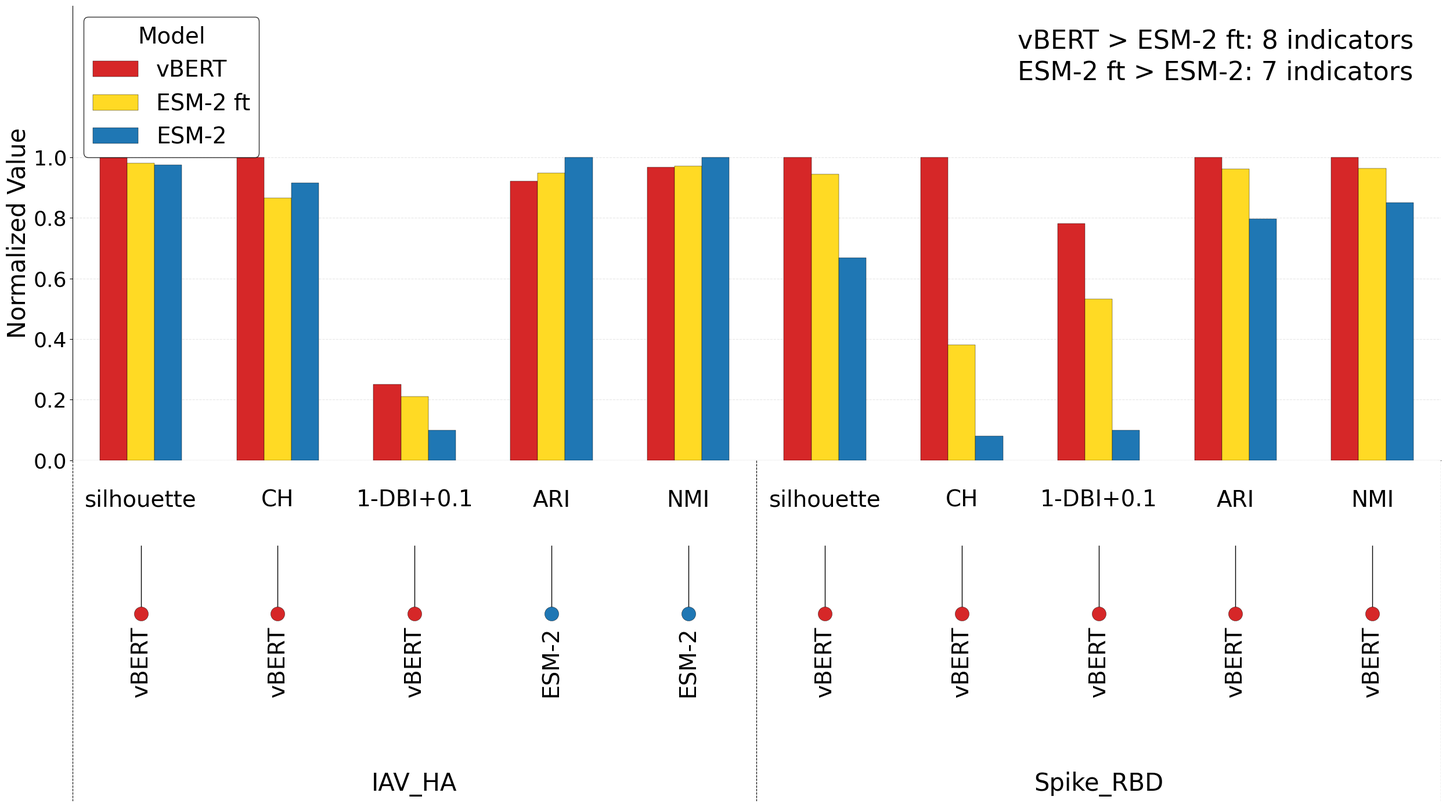

The script that saved this image: (Note: this script raises an exception after producing the figure.)
import numpy as np
import pandas as pd
import matplotlib.pyplot as plt
import matplotlib.gridspec as gridspec

# 1. 数据准备（不变）
data_dict = {
    'category': ['IAV_HA'] * 5 + ['Spike_RBD'] * 5,
    'Index': ['silhouette', 'CH', 'DBI', 'ARI', 'NMI'] * 2,
    'vBERT': [0.576, 3348.260, 0.580, 0.834, 0.905, 0.870, 14400.057, 0.215, 0.968, 0.955],
    'ESM-2 ft': [0.565, 2901.477, 0.608, 0.859, 0.908, 0.822, 5480.111, 0.384, 0.931, 0.920],
    'ESM-2': [0.562, 3064.684, 0.683, 0.906, 0.935, 0.581, 1165.237, 0.677, 0.771, 0.813],
}
df = pd.DataFrame(data_dict)
model_cols = ['vBERT', 'ESM-2 ft', 'ESM-2']
df_norm = df.copy()
for idx in df_norm.index:
    row_vals = df_norm.loc[idx, model_cols].values
    max_val = row_vals.max()
    df_norm.loc[idx, model_cols] = row_vals / max_val
dbi_mask = df_norm['Index'] == 'DBI'
df_norm.loc[dbi_mask, model_cols] = 1 - df_norm.loc[dbi_mask, model_cols] + 0.1
df_norm.loc[dbi_mask, 'Index'] = '1-DBI+0.1'

# 2. 统计数量（不变）
count_vbert_gt_esm2ft = (df_norm['vBERT'] > df_norm['ESM-2 ft']).sum()
count_esm2ft_gt_esm2 = (df_norm['ESM-2 ft'] > df_norm['ESM-2']).sum()

# 3. 绘图设置【核心修改区】
plt.rcParams['font.family'] = 'Arial'
fig = plt.figure(figsize=(25, 14), dpi=300)  # 画布适度放大适配大字号
gs = gridspec.GridSpec(2, 1, height_ratios=[4, 3], hspace=0.0)
ax_A = fig.add_subplot(gs[0])
ax_B = fig.add_subplot(gs[1], sharex=ax_A)

# 柱子更紧凑：total_bar_width调大到0.6，组内间距缩小，组间更密
colors = {'vBERT': '#d62728', 'ESM-2 ft': '#ffda24', 'ESM-2': '#1f77b4'}
model_order = ['vBERT', 'ESM-2 ft', 'ESM-2']
x = np.arange(len(df_norm))
total_bar_width = 0.6  # 关键：0.4→0.6，柱子更紧凑
single_bar_width = total_bar_width / len(model_order)
bar_offsets = {model: x - single_bar_width + i * single_bar_width for i, model in enumerate(model_order)}

# 4. A图：柱状图+大字号
for model in model_order:
    ax_A.bar(bar_offsets[model], df_norm[model], label=model, color=colors[model], width=single_bar_width,
             edgecolor='black', linewidth=0.3, zorder=3)
ax_A.set_ylim(0, 1.5)
ax_A.set_yticks(np.arange(0, 1.2, 0.2))
ax_A.set_ylabel('Normalized Value', fontsize=30)  # 放大y轴标签
ax_A.tick_params(axis='y', labelsize=26)  # 放大y轴刻度
ax_A.spines['top'].set_visible(False)
ax_A.spines['right'].set_visible(False)
ax_A.spines['left'].set_linewidth(0.8)
ax_A.spines['bottom'].set_linewidth(0.8)
ax_A.grid(axis='y', linestyle='--', alpha=0.3, zorder=0)
# 右上角注释放大
ax_A.text(0.98, 0.95, f'vBERT > ESM-2 ft: {count_vbert_gt_esm2ft} indicators', transform=ax_A.transAxes,
          ha='right', va='top', fontsize=32)
ax_A.text(0.98, 0.88, f'ESM-2 ft > ESM-2: {count_esm2ft_gt_esm2} indicators', transform=ax_A.transAxes,
          ha='right', va='top', fontsize=32)
# 图例放大
ax_A.legend(title='Model', loc='upper left', fontsize=28, title_fontsize=28,
            frameon=True, edgecolor='black', facecolor='white')
ax_A.set_xticks(x)
ax_A.tick_params(axis='x', labelbottom=False, length=0)
ax_A.set_xlim(-0.5, len(df_norm)-0.5)  # 适配紧凑柱子，居中不溢出

# 5. B图：指标+最优模型标注（大字号）
ax_B.set_xticks(x)
ax_B.set_xticklabels([])
ax_B.set_ylim(-3, 1)
ax_B.set_yticks([])
ax_B.spines[:].set_visible(False)
ax_B.tick_params(axis='x', length=0)

y_offset_counter = {}
for i, (_, row) in enumerate(df_norm.iterrows()):
    x_pos = i
    idx_name = row['Index']
    # 指标标签放大到14
    ax_B.text(x_pos, 0.4, idx_name, ha='center', va='bottom', rotation=0, fontsize=28)
    max_val = row[model_order].max()
    best_model = row[model_order][row[model_order] == max_val].index[0]
    best_color = colors[best_model]
    y_offset_counter[x_pos] = y_offset_counter.get(x_pos, 0)+1
    line_end_y = -0.8 if y_offset_counter[x_pos] % 2 == 1 else -2.2
    text_y = line_end_y - 0.15
    ax_B.plot([x_pos, x_pos], [0, line_end_y], color='black', linewidth=1, zorder=2)
    ax_B.scatter(x_pos, line_end_y, color=best_color, s=300, edgecolor='black', linewidth=0.3, zorder=4)
    # 最优模型标注放大到12
    ax_B.text(x_pos, text_y, best_model, ha='center', va='top', rotation=90, fontsize=28)

# 大类标签放大到14
iav_end = 4
ax_B.axvline(x=iav_end + 0.5, color='black', linewidth=0.8, linestyle='--', zorder=10)
# 最左端竖虚线：x 坐标设为 -0.5（与 x 轴左边界对齐）
ax_B.axvline(x=-0.5, color='black', linewidth=0.8, linestyle='--', zorder=10)
# 最右端竖虚线：x 坐标设为 len(df_norm)-0.5（与 x 轴右边界对齐）
ax_B.axvline(x=len(df_norm)-0.5, color='black', linewidth=0.8, linestyle='--', zorder=10)
ax_B.text(iav_end/2, -2.8, 'IAV_HA', ha='center', va='center', fontsize=30)
ax_B.text(iav_end + 0.5+(len(df_norm)-iav_end - 1)/2, -2.8, 'Spike_RBD',
          ha='center', va='center', fontsize=30)

# 6. 保存：bbox_inches='tight'确保完整显示大字号
plt.tight_layout()
plt.savefig('./generate/benchmarking_vBERT_esm2_ft_esm2_embedding_GIVAL_HA_S_RBDF_testset.png', dpi=600, bbox_inches='tight', pad_inches=0.1)
plt.savefig('./generate/benchmarking_vBERT_esm2_ft_esm2_embedding_GIVAL_HA_S_RBDF_testset.svg', dpi=600, bbox_inches='tight', pad_inches=0.1)
plt.show()
